The GitHub repository ysnni2/PhotoTrip contains a labelled image folder "data" with 6 categories: beach, city, culture, festival, food, nature. Examples follow, each with its label.

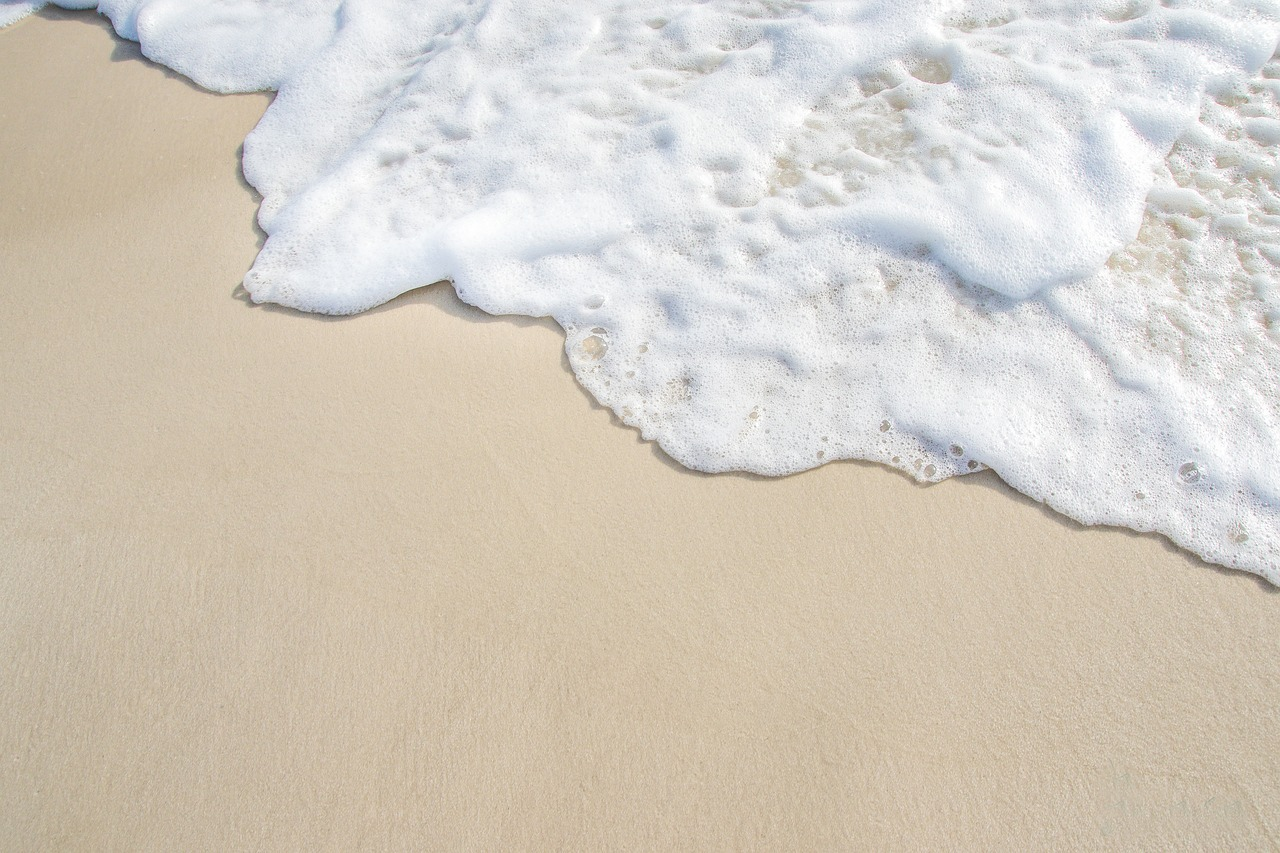
Label: beach

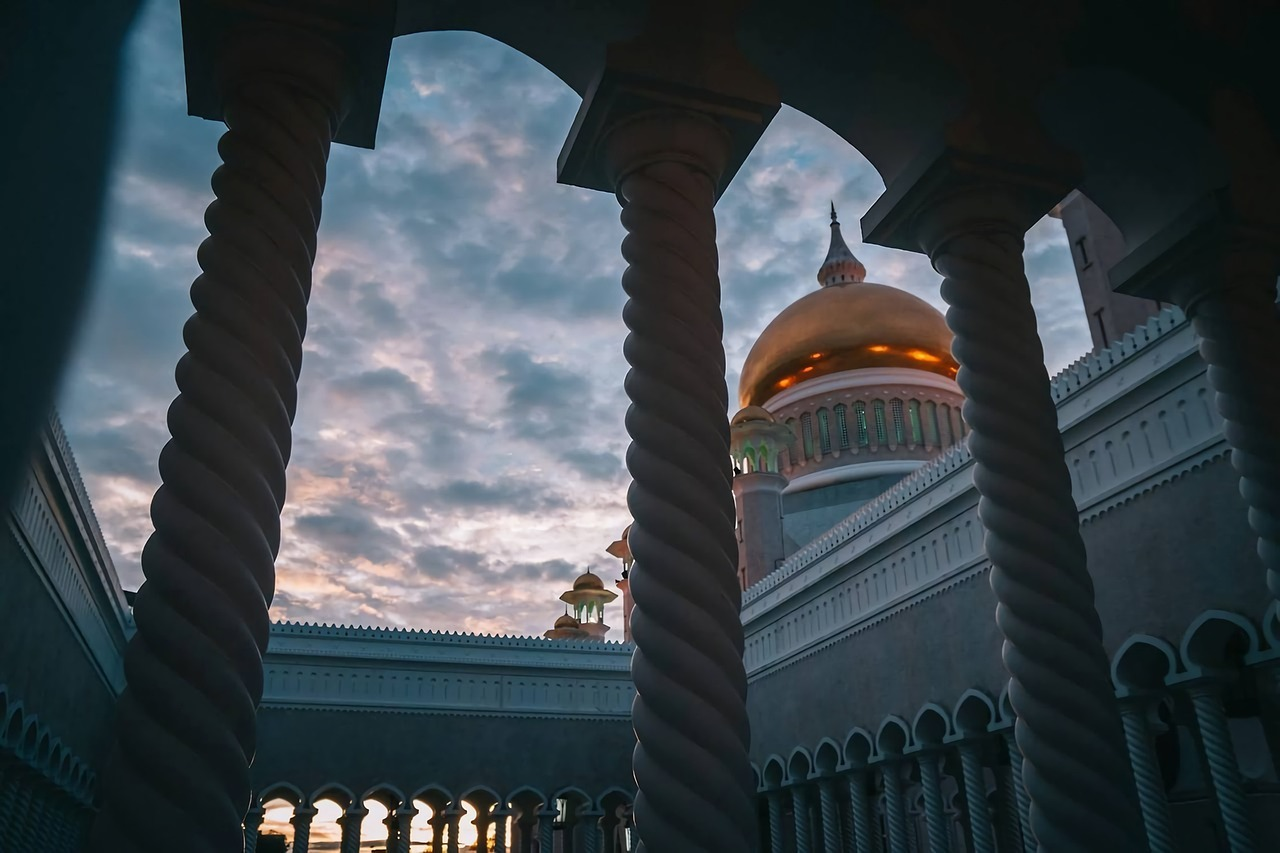
Label: culture

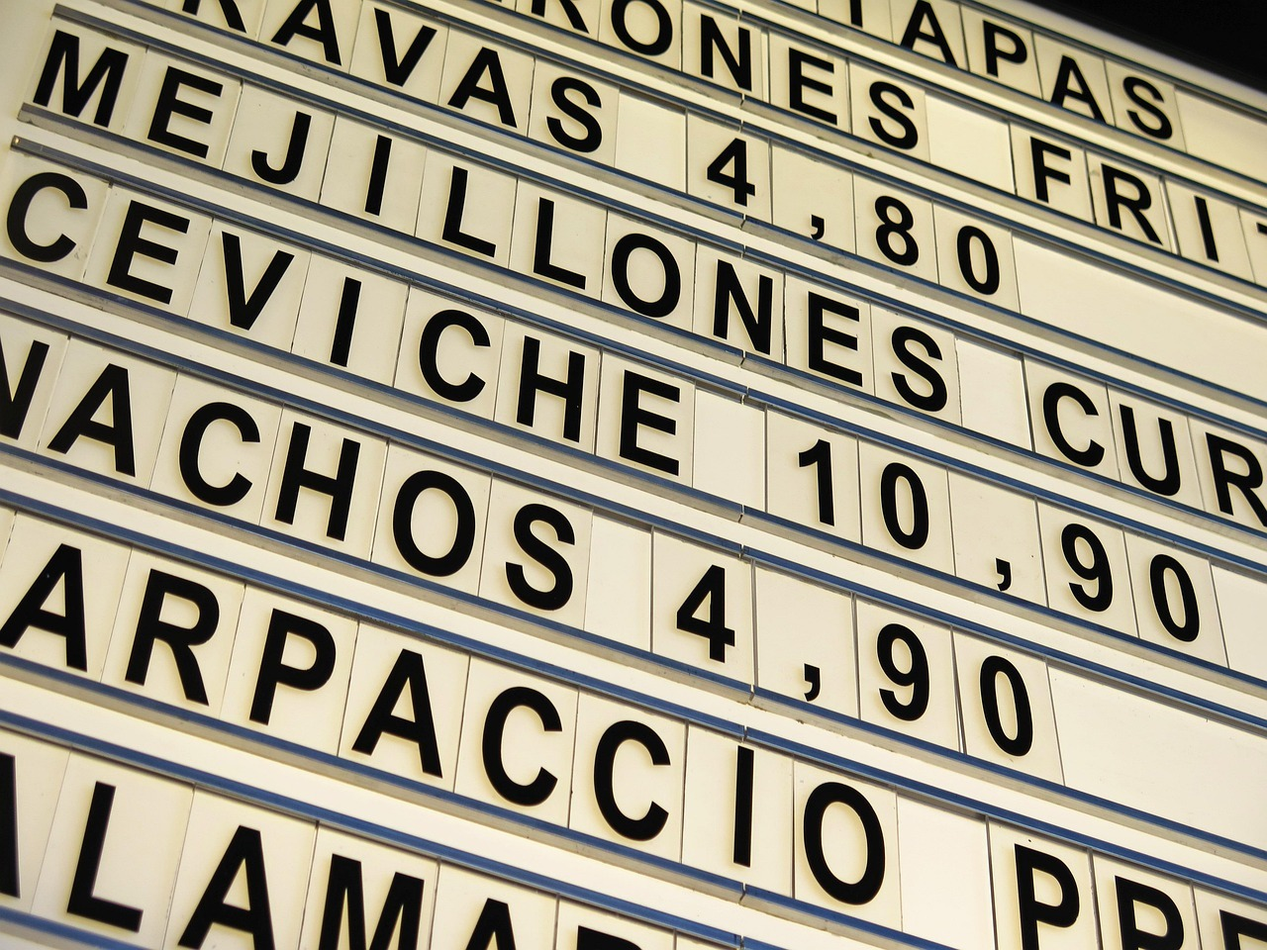
Label: food

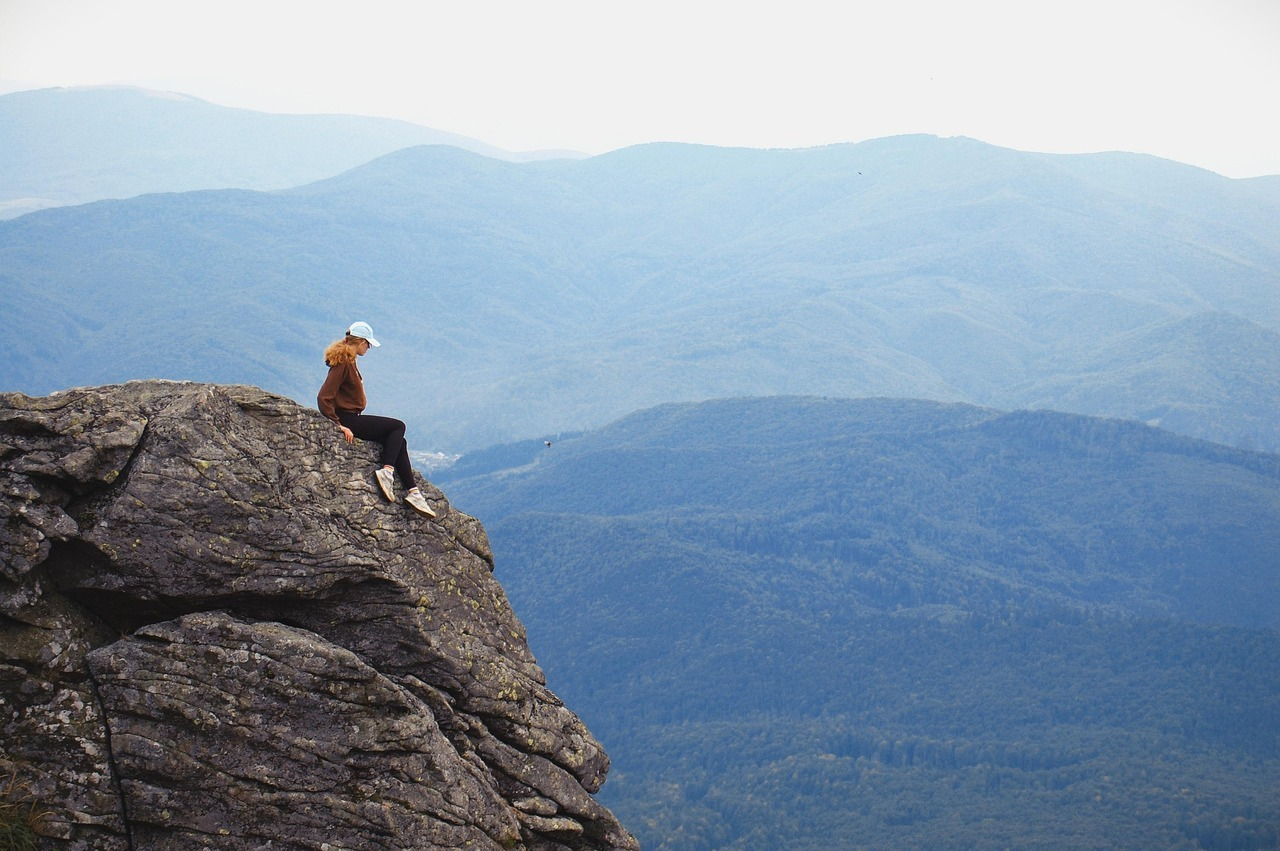
Label: nature

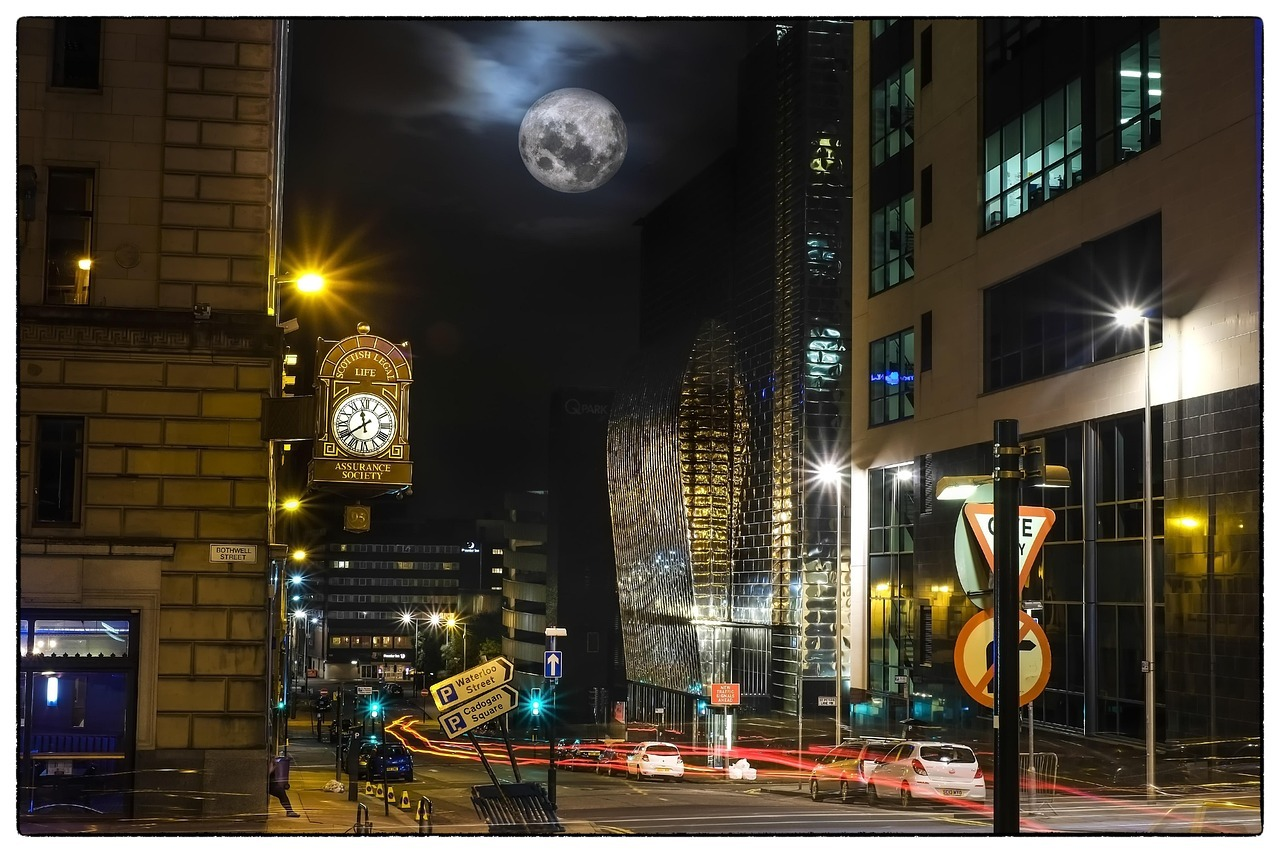
Label: city

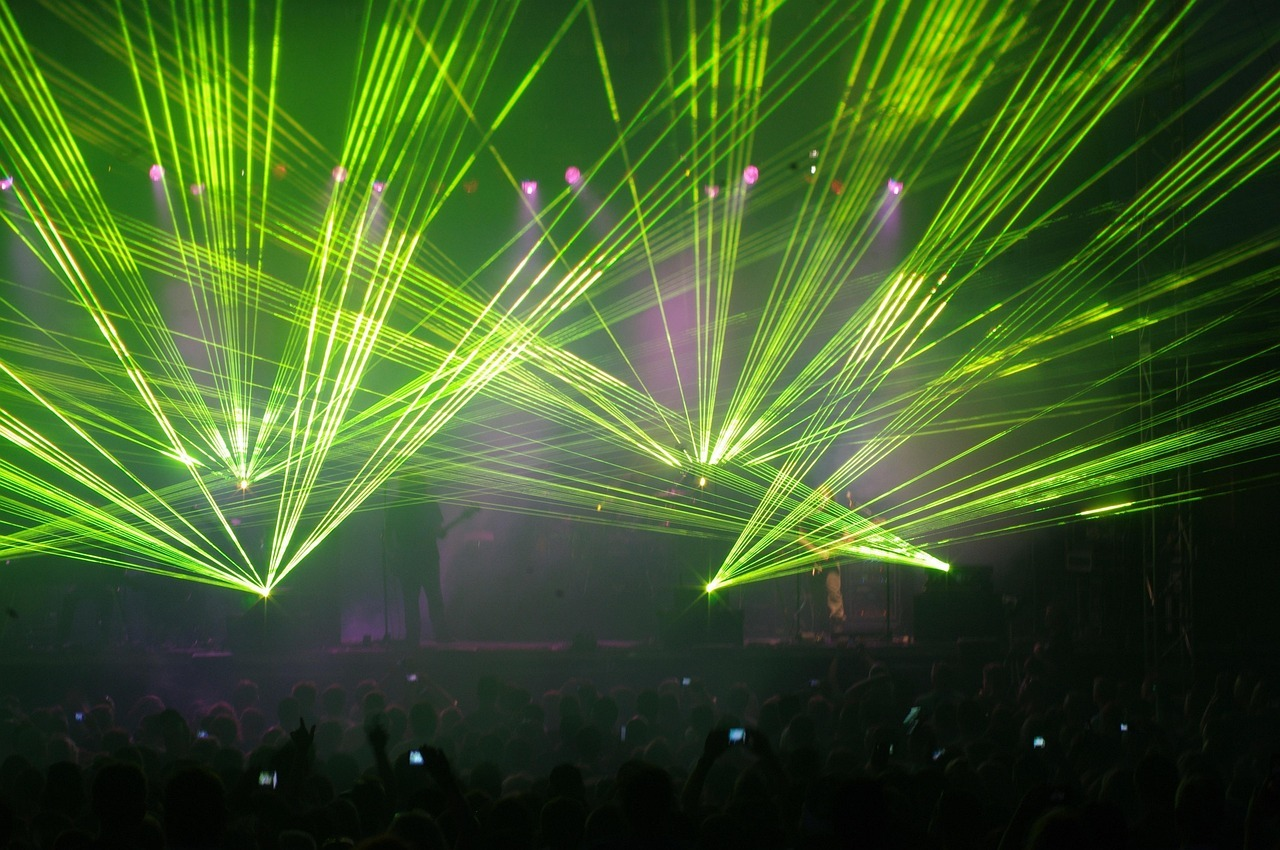
Label: festival
